Run: headless pygame with SDL's dummy video driver; simulated clock (each Clock.tick advances the game by its frame time, no real sleeping); random seed 0; keys injected as events and as key.get_pressed() state; no mouse input.
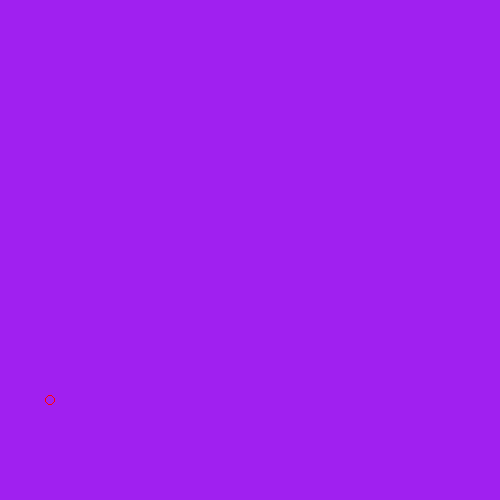
Frame 1 of 4 · flips 1–60 · no input
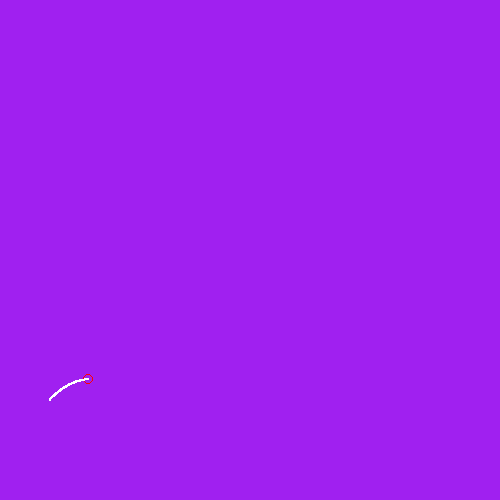
Frame 2 of 4 · flips 61–180 · tapped SPACE, RETURN · held RIGHT (→), D
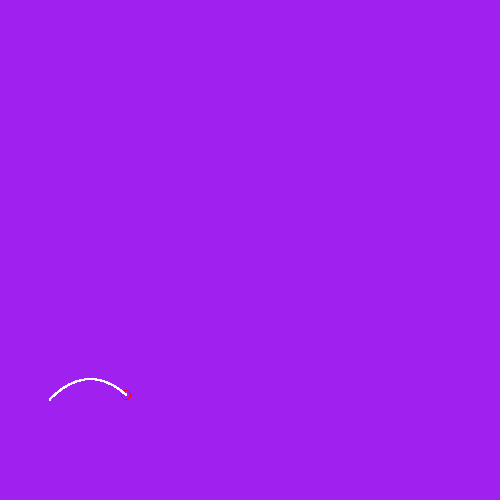
Frame 3 of 4 · flips 181–300 · held DOWN (↓), S
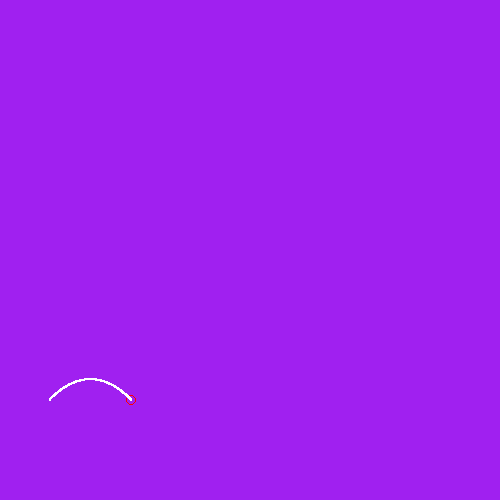
Frame 4 of 4 · flips 301–420 · held LEFT (←), A, UP (↑), W

The pygame program that drew these frames:

import pygame

pygame.init()
screen = pygame.display.set_mode((500, 500))
clock = pygame.time.Clock()
running = True

g = 9.8
start_pos = pygame.Vector2((50, 400))
initial_vel = pygame.Vector2((20, 20))

start_time = 0
time_of_flight = 2 * initial_vel.y / g
simulating = False
pos = start_pos
path = []

def calculate_pos(g: float, time: float, initial_vel: pygame.Vector2, start_pos: pygame.Vector2): 
    x = start_pos.x + initial_vel.x * time
    y = start_pos.y - (initial_vel.y * time - (0.5 * g * (time ** 2)) ) 
    return pygame.Vector2(x, y)


while running:

    for event in pygame.event.get():
        if event.type == pygame.QUIT:
            running = False

        if event.type == pygame.KEYDOWN and event.key == pygame.K_SPACE:
            start_time = pygame.time.get_ticks() / 1000
            simulating = True

    screen.fill("purple")

    if simulating:
        current_time = pygame.time.get_ticks() / 1000
        if current_time - start_time > time_of_flight:
            simulating = False
        pos = calculate_pos(g, current_time - start_time, initial_vel, start_pos)
        path.append(pos)

    pygame.draw.circle(screen, "red", pos, 5, 1)

    for point in path:
        pygame.draw.circle(screen, "white", point, 1)

    pygame.display.flip()

    clock.tick(60)  

pygame.quit()
